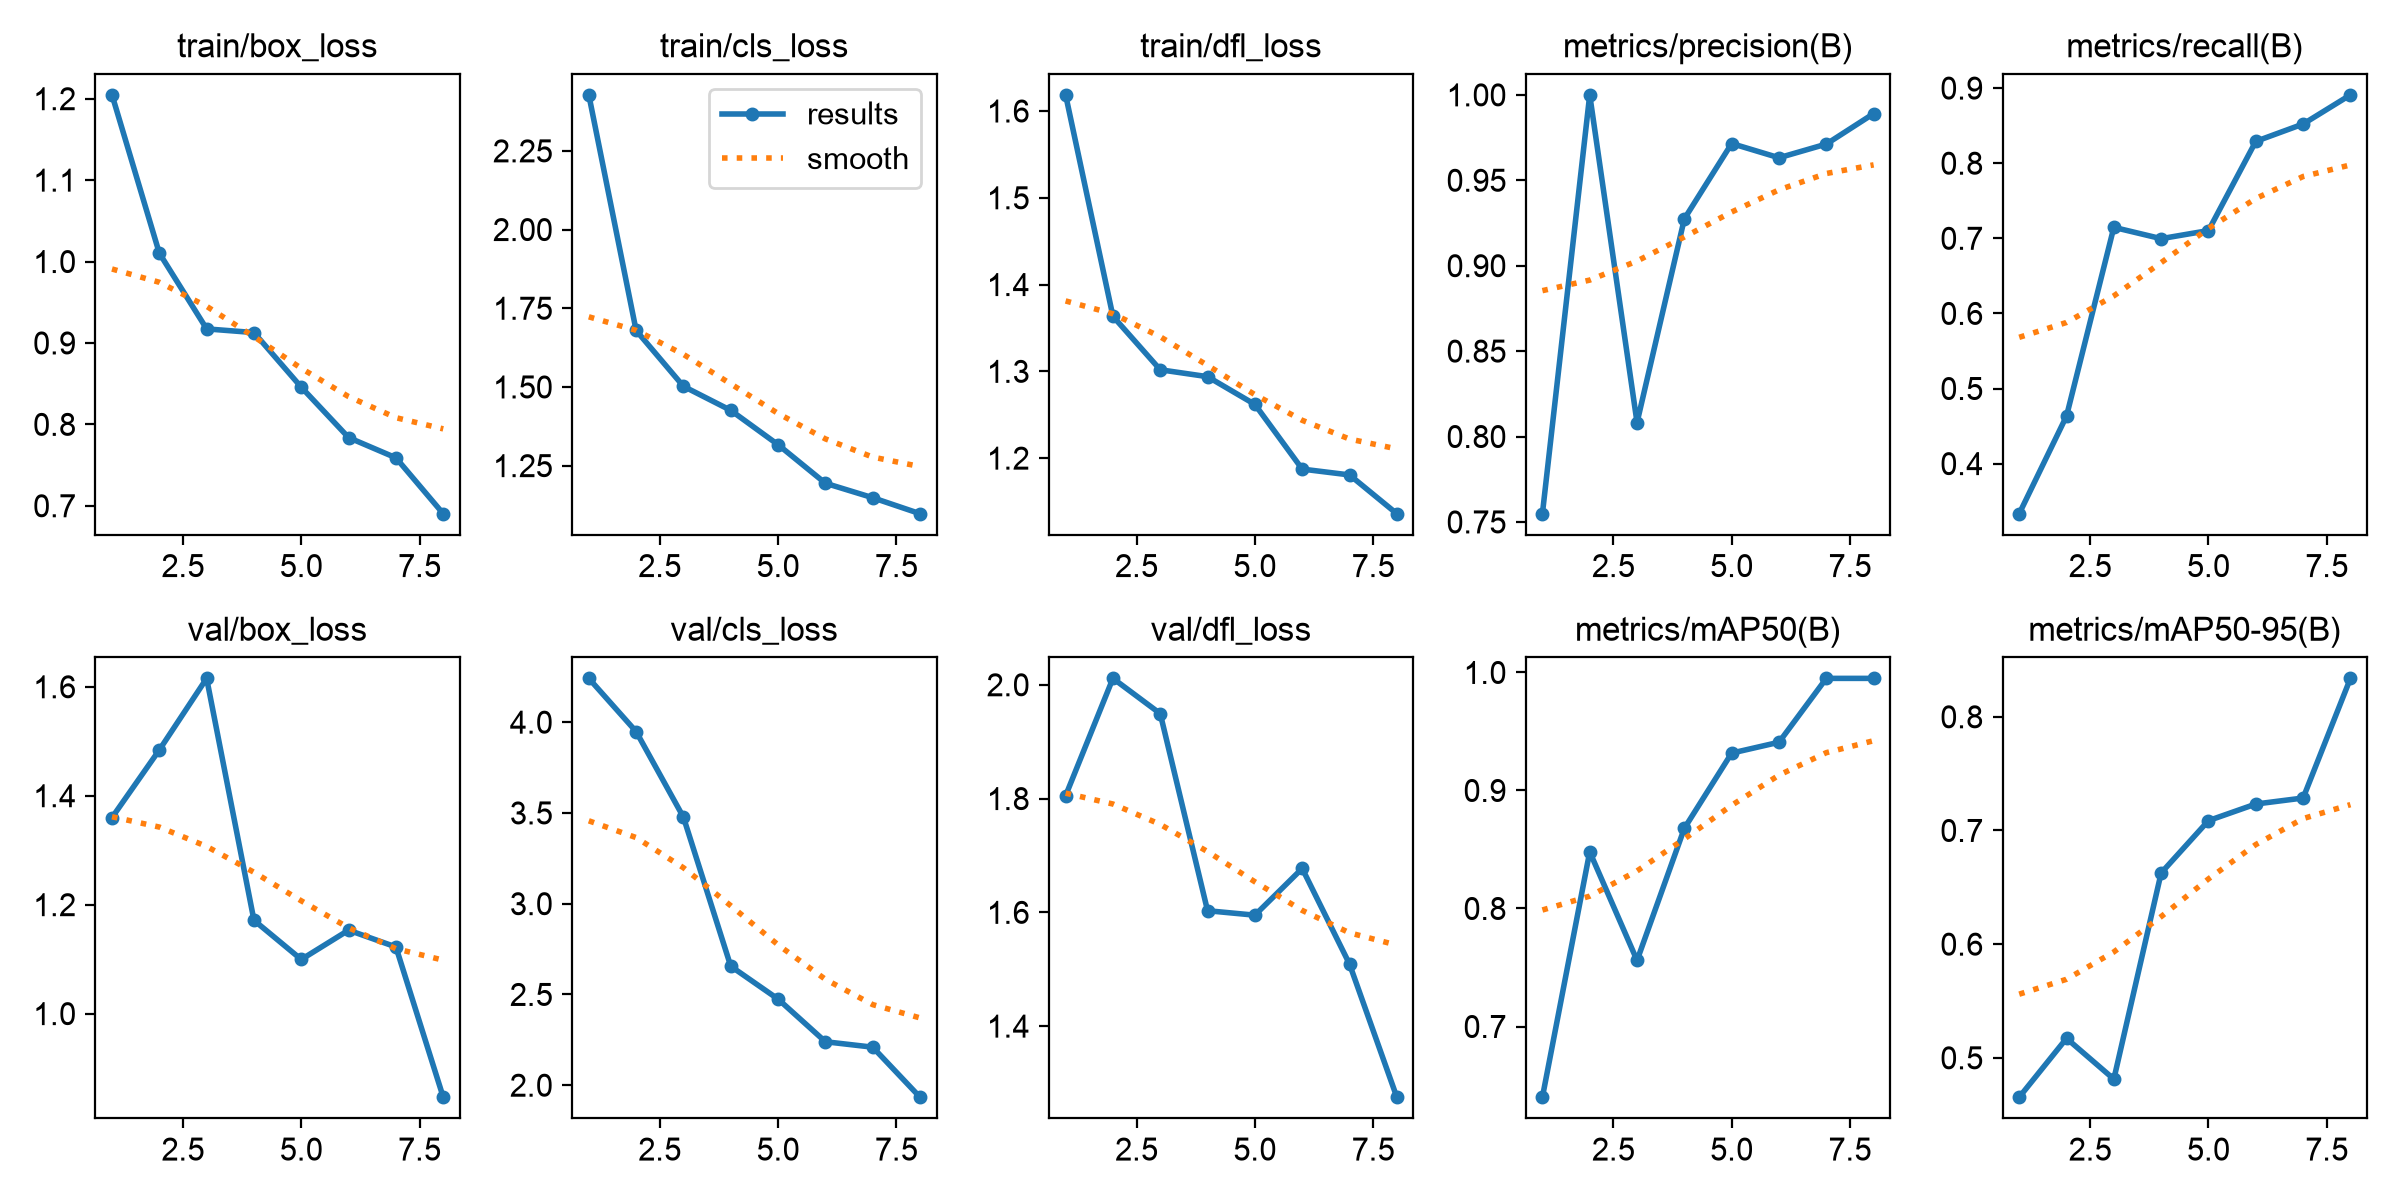

The file beside this chart, header and first rows:
epoch, time, train/box_loss, train/cls_loss, train/dfl_loss, metrics/precision(B), metrics/recall(B), metrics/mAP50(B), metrics/mAP50-95(B), val/box_loss, val/cls_loss, val/dfl_loss, lr/pg0, lr/pg1, lr/pg2
1, 53.91, 1.205, 2.428, 1.619, 0.7548, 0.3333, 0.6401, 0.4654, 1.36, 4.241, 1.805, 0.0004638, 0.0004638, 0.0004638
2, 138.2, 1.01, 1.679, 1.363, 1, 0.4633, 0.848, 0.5171, 1.484, 3.948, 2.011, 0.0008238, 0.0008238, 0.0008238
3, 217.6, 0.9173, 1.502, 1.302, 0.8082, 0.7146, 0.756, 0.4813, 1.615, 3.477, 1.949, 0.001066, 0.001066, 0.001066
4, 293.8, 0.9128, 1.426, 1.294, 0.9274, 0.6995, 0.868, 0.6627, 1.171, 2.655, 1.603, 0.0008985, 0.0008985, 0.0008985
5, 368.6, 0.8457, 1.317, 1.262, 0.9715, 0.7103, 0.9317, 0.7087, 1.099, 2.474, 1.595, 0.0007216, 0.0007216, 0.0007216
6, 445.3, 0.7838, 1.194, 1.187, 0.9632, 0.8291, 0.9409, 0.7233, 1.153, 2.24, 1.677, 0.0005448, 0.0005448, 0.0005448
7, 520.6, 0.7589, 1.148, 1.181, 0.9712, 0.8522, 0.995, 0.7286, 1.122, 2.21, 1.509, 0.000368, 0.000368, 0.000368
8, 600.1, 0.6903, 1.097, 1.136, 0.989, 0.891, 0.995, 0.8338, 0.8466, 1.934, 1.275, 0.0001911, 0.0001911, 0.0001911
